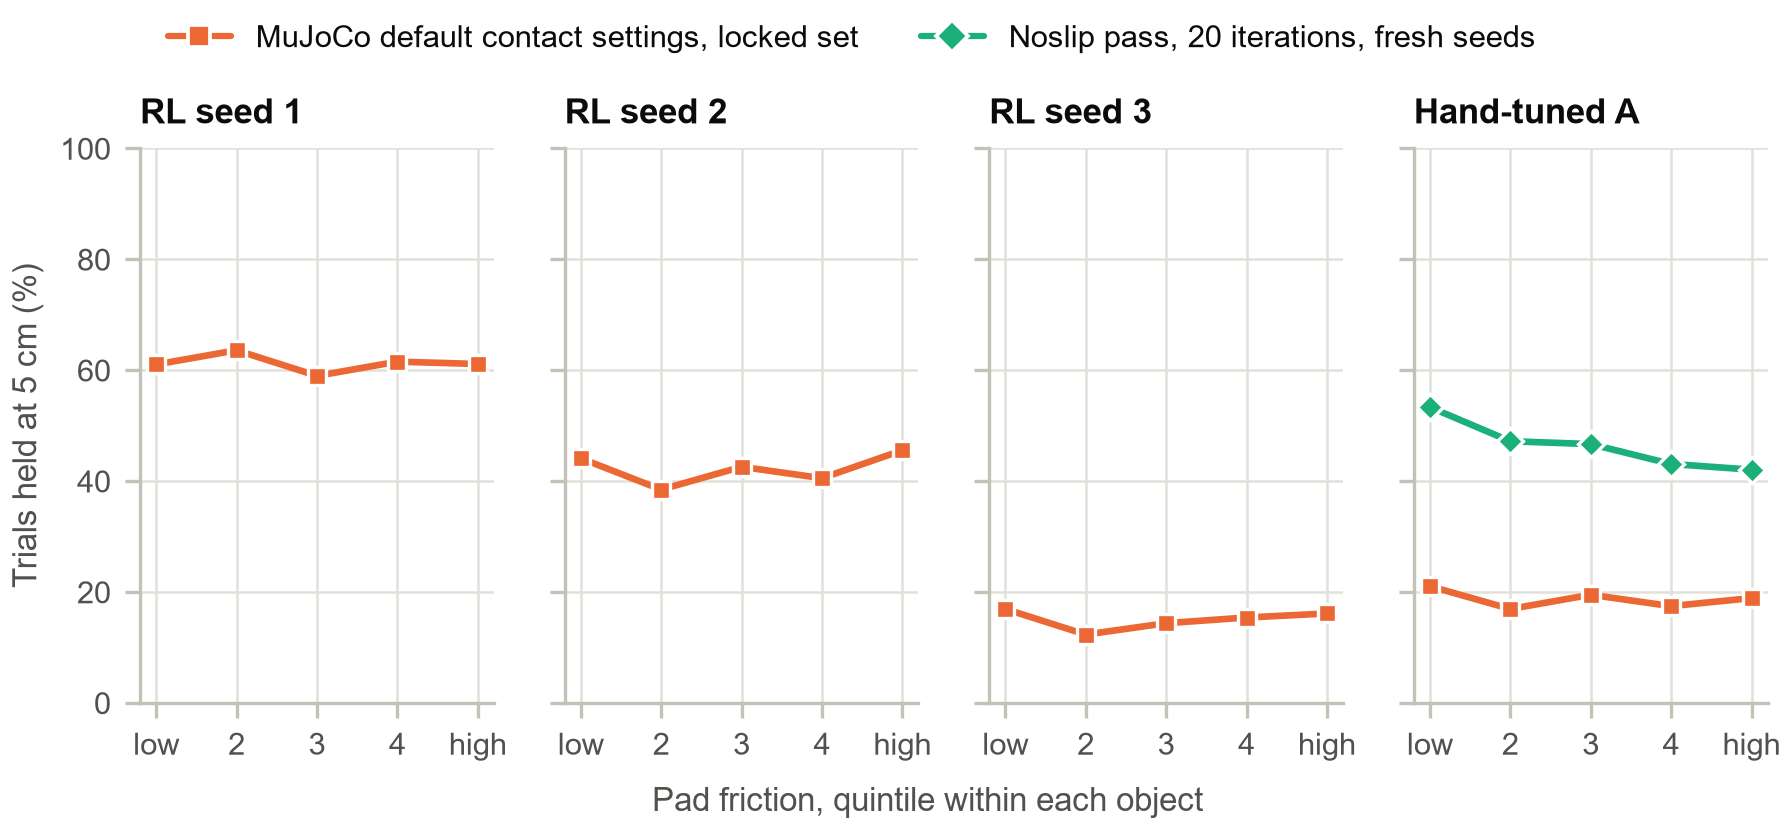

The table this chart was drawn from, first rows:
controller, setting, set, quintile, held, n, held_pct
RL seed 1, default, locked, 1, 119, 195, 61.03
RL seed 1, default, locked, 2, 124, 195, 63.59
RL seed 1, default, locked, 3, 115, 195, 58.97
RL seed 1, default, locked, 4, 120, 195, 61.54
RL seed 1, default, locked, 5, 110, 180, 61.11
RL seed 1, default, locked, MH odds ratio high vs low, 0.896, , 0.5632
RL seed 2, default, locked, 1, 86, 195, 44.1
RL seed 2, default, locked, 2, 75, 195, 38.46
RL seed 2, default, locked, 3, 83, 195, 42.56
RL seed 2, default, locked, 4, 79, 195, 40.51
RL seed 2, default, locked, 5, 82, 180, 45.56
RL seed 2, default, locked, MH odds ratio high vs low, 1.037, , 0.8751
RL seed 3, default, locked, 1, 33, 195, 16.92
RL seed 3, default, locked, 2, 24, 195, 12.31
RL seed 3, default, locked, 3, 28, 195, 14.36
RL seed 3, default, locked, 4, 30, 195, 15.38
RL seed 3, default, locked, 5, 29, 180, 16.11
RL seed 3, default, locked, MH odds ratio high vs low, 1.0, , 0.9234
Hand-tuned A, default, locked, 1, 41, 195, 21.03
Hand-tuned A, default, locked, 2, 33, 195, 16.92
Hand-tuned A, default, locked, 3, 38, 195, 19.49
Hand-tuned A, default, locked, 4, 34, 195, 17.44
Hand-tuned A, default, locked, 5, 34, 180, 18.89
Hand-tuned A, default, locked, MH odds ratio high vs low, 0.894, , 0.6302
Hand-tuned A, noslip, fresh, 1, 112, 210, 53.33
Hand-tuned A, noslip, fresh, 2, 92, 195, 47.18
Hand-tuned A, noslip, fresh, 3, 98, 210, 46.67
Hand-tuned A, noslip, fresh, 4, 84, 195, 43.08
Hand-tuned A, noslip, fresh, 5, 82, 195, 42.05
Hand-tuned A, noslip, fresh, MH odds ratio high vs low, 0.672, , 0.0202
